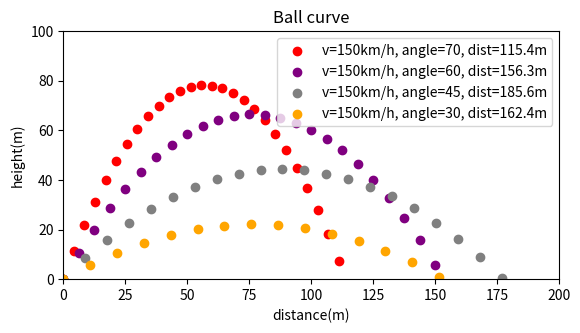

This figure's Python source:
import matplotlib.pyplot as plt
import math

# シミュレーション関数
#   speed:初速度km/h　degree:角度　color:色  g:重力加速度
def simulation(speed,degree,color,g):
    v0 = speed*1000/3600       # 初速度 m/s に変換
    rad = math.radians(degree) # 投げ上げ角度をラジアンに変換
    x = [0]                    # 開始時の x 座標
    y = [0]                    # 開始時の y 座標
    vx = [v0 * math.cos(rad)]  # 開始時の速度 x 方向成分 (v0 cos θ)
    vy = [v0 * math.sin(rad)]  # 開始時の速度 y 方向成分 (v0 sin θ)
    dt = 0.3                   # シミュレーションの時間間隔Δt
    i = 0                      # 位置・速度データを格納するリストの番号(添字)
    while y[i] >= 0:           # y座標が0以上の間（空中にいる間）繰り返す
      vx.append(vx[i])         # 次の時刻の速度(x成分)は vx はそのまま変わらず(等速)
      vy.append(vy[i] - g*dt)  # 次の時刻の速度(y成分)は vy 重力加速度分減少
      x.append(x[i] + vx[i]*dt) # 次の時刻の位置xは速度vxのdx分だけ移動
      y.append(y[i] + (vy[i] + vy[i+1])/2.0*dt)
                               # 次の時刻の位置yは速度vyのdx分だけ移動
                               # vyは重力で変化するので，現時刻と次時刻の速度の平均
      i = i + 1
    label_text = "v=" + str(speed) +"km/h, " + "angle=" + str(degree) + ", dist=" + str(round(x[-1],1)) + "m"
    plt.scatter(x, y, color=color, label=label_text)

    return

# main 処理
# ここからプログラム開始

# 投げ上げ角度を変えながらシミュレーションを行い，色を変えてプロット
simulation(speed=150, degree=70, color="red", g=9.8) # 初速v0, 角度degree, 重力加速度g の投げ上げを赤でプロット
simulation(speed=150, degree=60, color="purple", g=9.8) # 初速v0, 角度degree, 重力加速度g の投げ上げを赤でプロット
simulation(speed=150, degree=45, color="gray", g=9.8) # 初速v0, 角度degree, 重力加速度g の投げ上げを赤でプロット
simulation(speed=150, degree=30, color="orange", g=9.8) # 初速v0, 角度degree, 重力加速度g の投げ上げを赤でプロット

# グラフ描画
plt.gca().set_aspect("equal", adjustable="box") #アスペクト（縦横比）を1:1に
plt.xlim(0,200)  # x軸は0～200m
plt.ylim(0,100)  # y軸は0～100m
plt.title("Ball curve")
plt.xlabel("distance(m)")
plt.ylabel("height(m)")
plt.legend()
plt.show()
